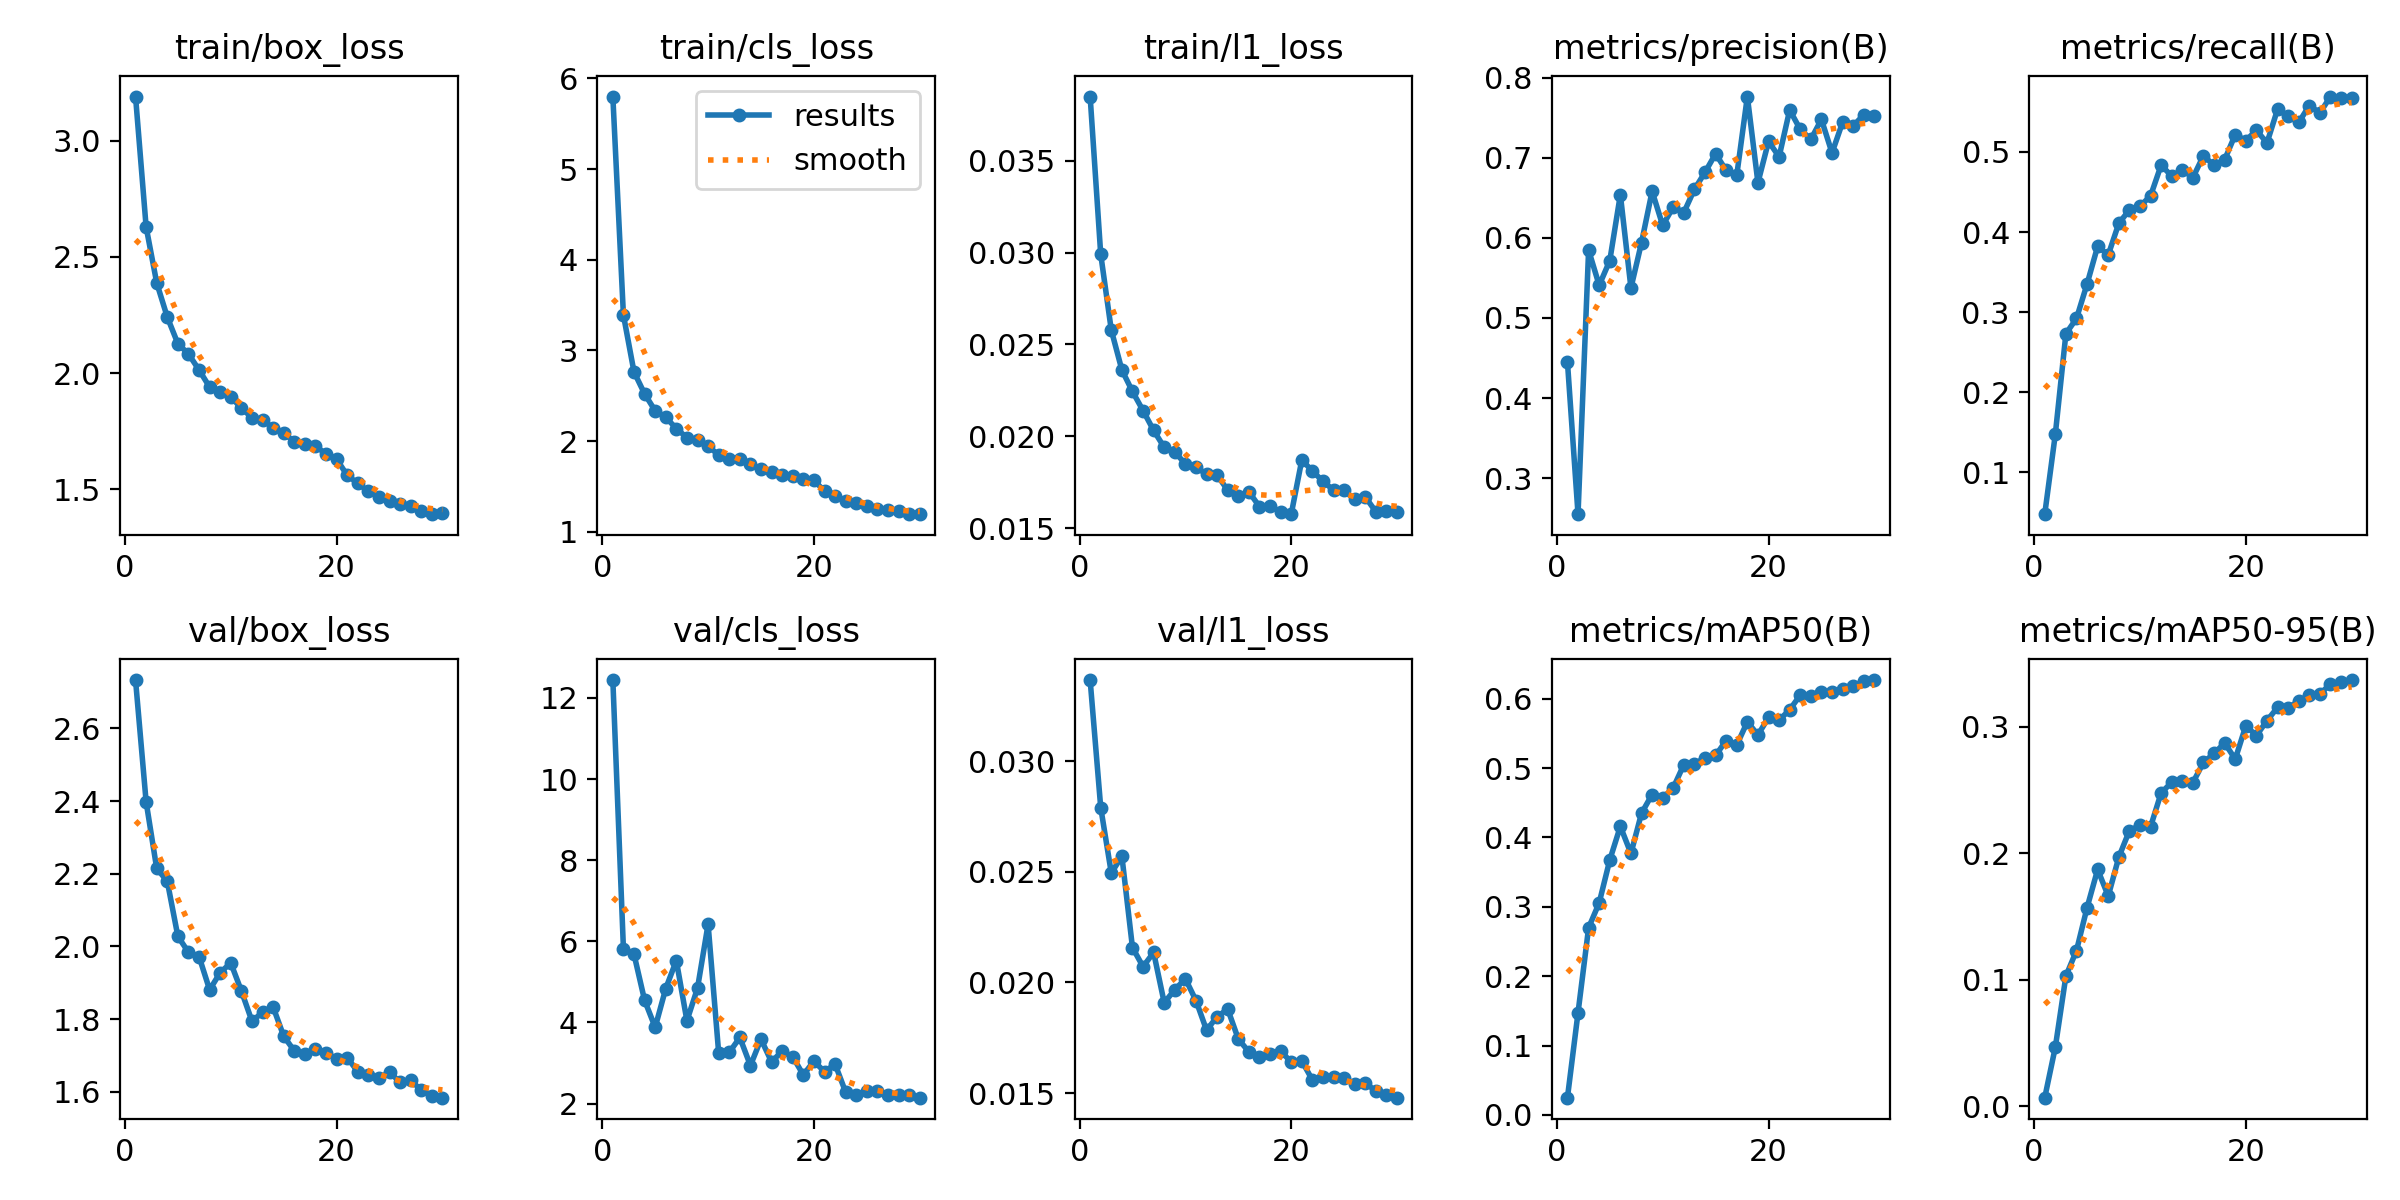

The file beside this chart, header and first rows:
epoch, time, train/box_loss, train/cls_loss, train/l1_loss, metrics/precision(B), metrics/recall(B), metrics/mAP50(B), metrics/mAP50-95(B), val/box_loss, val/cls_loss, val/l1_loss, lr/pg0, lr/pg1, lr/pg2
1, 62.36, 3.191, 5.8, 0.0385, 0.4452, 0.04768, 0.02484, 0.00675, 2.733, 12.44, 0.03366, 0.0004748, 0.0004748, 0.0004748
2, 123, 2.629, 3.391, 0.02991, 0.2551, 0.1475, 0.1472, 0.04665, 2.398, 5.818, 0.0279, 0.0009197, 0.0009197, 0.0009197
3, 183.7, 2.388, 2.763, 0.02578, 0.5847, 0.2731, 0.2698, 0.1029, 2.215, 5.682, 0.02494, 0.001333, 0.001333, 0.001333
4, 244.2, 2.241, 2.522, 0.02361, 0.5408, 0.2921, 0.3058, 0.123, 2.179, 4.546, 0.0257, 0.001288, 0.001288, 0.001288
5, 303.8, 2.126, 2.335, 0.02244, 0.5715, 0.3351, 0.3675, 0.157, 2.028, 3.88, 0.02157, 0.00124, 0.00124, 0.00124
6, 363.9, 2.082, 2.262, 0.0214, 0.6539, 0.3822, 0.416, 0.1871, 1.984, 4.836, 0.02071, 0.001193, 0.001193, 0.001193
7, 423.5, 2.013, 2.139, 0.02032, 0.5375, 0.3714, 0.3769, 0.1661, 1.972, 5.526, 0.02135, 0.001146, 0.001146, 0.001146
8, 483.5, 1.94, 2.038, 0.0194, 0.594, 0.4109, 0.435, 0.1969, 1.881, 4.043, 0.01908, 0.001099, 0.001099, 0.001099
9, 543.8, 1.92, 2.012, 0.01914, 0.6581, 0.4276, 0.4619, 0.2178, 1.928, 4.845, 0.01967, 0.001052, 0.001052, 0.001052
10, 603.7, 1.898, 1.946, 0.0185, 0.6155, 0.4322, 0.4565, 0.2221, 1.955, 6.421, 0.02016, 0.001005, 0.001005, 0.001005
11, 664.1, 1.848, 1.846, 0.01833, 0.6384, 0.4452, 0.4717, 0.2209, 1.877, 3.25, 0.01918, 0.0009574, 0.0009574, 0.0009574
12, 724, 1.808, 1.8, 0.01793, 0.6316, 0.4836, 0.505, 0.2477, 1.794, 3.261, 0.01784, 0.0009103, 0.0009103, 0.0009103
13, 784.1, 1.8, 1.807, 0.01789, 0.6606, 0.4697, 0.5065, 0.256, 1.818, 3.629, 0.01845, 0.0008631, 0.0008631, 0.0008631
14, 844, 1.762, 1.747, 0.01706, 0.6818, 0.4775, 0.5144, 0.257, 1.833, 2.938, 0.01879, 0.000816, 0.000816, 0.000816
15, 903.6, 1.741, 1.688, 0.01675, 0.705, 0.468, 0.5183, 0.2558, 1.753, 3.587, 0.01744, 0.0007688, 0.0007688, 0.0007688
16, 963.5, 1.704, 1.662, 0.01698, 0.6841, 0.4954, 0.5397, 0.2717, 1.713, 3.026, 0.01686, 0.0007216, 0.0007216, 0.0007216
17, 1023, 1.692, 1.631, 0.01617, 0.6783, 0.4831, 0.5332, 0.2788, 1.705, 3.298, 0.01662, 0.0006745, 0.0006745, 0.0006745
18, 1083, 1.684, 1.618, 0.01622, 0.7763, 0.4903, 0.5668, 0.2871, 1.717, 3.153, 0.01676, 0.0006273, 0.0006273, 0.0006273
19, 1143, 1.653, 1.581, 0.01587, 0.6688, 0.5217, 0.5478, 0.2743, 1.707, 2.706, 0.01692, 0.0005802, 0.0005802, 0.0005802
20, 1203, 1.629, 1.569, 0.01576, 0.7203, 0.5141, 0.5731, 0.3007, 1.691, 3.048, 0.01638, 0.000533, 0.000533, 0.000533
21, 1261, 1.559, 1.448, 0.01871, 0.7012, 0.5272, 0.5692, 0.2929, 1.694, 2.785, 0.01645, 0.0004859, 0.0004859, 0.0004859
22, 1317, 1.526, 1.39, 0.01811, 0.7596, 0.5112, 0.5841, 0.3048, 1.655, 2.972, 0.01559, 0.0004387, 0.0004387, 0.0004387
23, 1374, 1.49, 1.342, 0.01755, 0.7353, 0.5533, 0.6054, 0.3152, 1.646, 2.28, 0.01574, 0.0003915, 0.0003915, 0.0003915
24, 1431, 1.467, 1.317, 0.01707, 0.723, 0.5444, 0.604, 0.315, 1.637, 2.205, 0.01571, 0.0003444, 0.0003444, 0.0003444
25, 1488, 1.45, 1.29, 0.01706, 0.7478, 0.5368, 0.6103, 0.3202, 1.654, 2.321, 0.01568, 0.0002972, 0.0002972, 0.0002972
26, 1544, 1.437, 1.25, 0.01656, 0.706, 0.558, 0.6096, 0.325, 1.626, 2.321, 0.0154, 0.0002501, 0.0002501, 0.0002501
27, 1601, 1.426, 1.236, 0.0167, 0.7443, 0.5487, 0.6137, 0.3259, 1.631, 2.204, 0.01546, 0.0002029, 0.0002029, 0.0002029
28, 1657, 1.407, 1.229, 0.01589, 0.7398, 0.5692, 0.6183, 0.3337, 1.605, 2.222, 0.01508, 0.0001558, 0.0001558, 0.0001558
29, 1713, 1.392, 1.194, 0.01591, 0.7535, 0.567, 0.6255, 0.3354, 1.588, 2.203, 0.01491, 0.0001086, 0.0001086, 0.0001086
30, 1770, 1.397, 1.195, 0.01586, 0.7525, 0.5678, 0.627, 0.3368, 1.584, 2.146, 0.01479, 6.1447e-05, 6.1447e-05, 6.1447e-05
